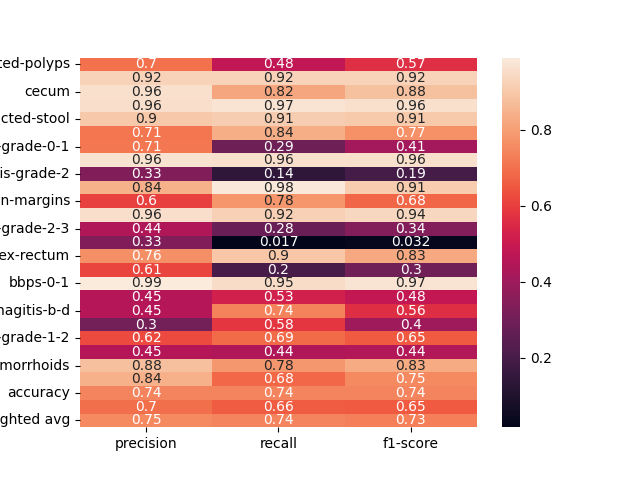

Data behind this chart, as committed beside it:
, precision, recall, f1-score
dyed-lifted-polyps, 0.699, 0.4768, 0.5669
instrument, 0.9247, 0.9247, 0.9247
cecum, 0.9612, 0.8158, 0.8826
polyp, 0.9561, 0.9683, 0.9621
impacted-stool, 0.9, 0.9114, 0.9057
z-line, 0.7091, 0.8357, 0.7672
ulcerative-colitis-grade-0-1, 0.7143, 0.2885, 0.411
bbps-2-3, 0.9649, 0.9593, 0.9621
ulcerative-colitis-grade-2, 0.3333, 0.1364, 0.1935
retroflex-stomach, 0.8433, 0.9826, 0.9076
dyed-resection-margins, 0.5979, 0.7785, 0.6764
pylorus, 0.9583, 0.92, 0.9388
ulcerative-colitis-grade-2-3, 0.4375, 0.28, 0.3415
esophagitis-a, 0.3333, 0.01667, 0.03175
retroflex-rectum, 0.7647, 0.8966, 0.8254
barretts-short-segment, 0.6111, 0.2, 0.3014
bbps-0-1, 0.9892, 0.9485, 0.9684
ulcerative-colitis-grade-3, 0.4468, 0.525, 0.4828
esophagitis-b-d, 0.4526, 0.735, 0.5603
ulcerative-colitis-grade-1, 0.3029, 0.5824, 0.3985
ulcerative-colitis-grade-1-2, 0.6226, 0.6875, 0.6535
barretts, 0.4528, 0.4364, 0.4444
hemorrhoids, 0.878, 0.7826, 0.8276
ileum, 0.8421, 0.6809, 0.7529
accuracy, 0.7416, 0.7416, 0.7416
macro avg, 0.6957, 0.6571, 0.6536
weighted avg, 0.751, 0.7416, 0.7303
